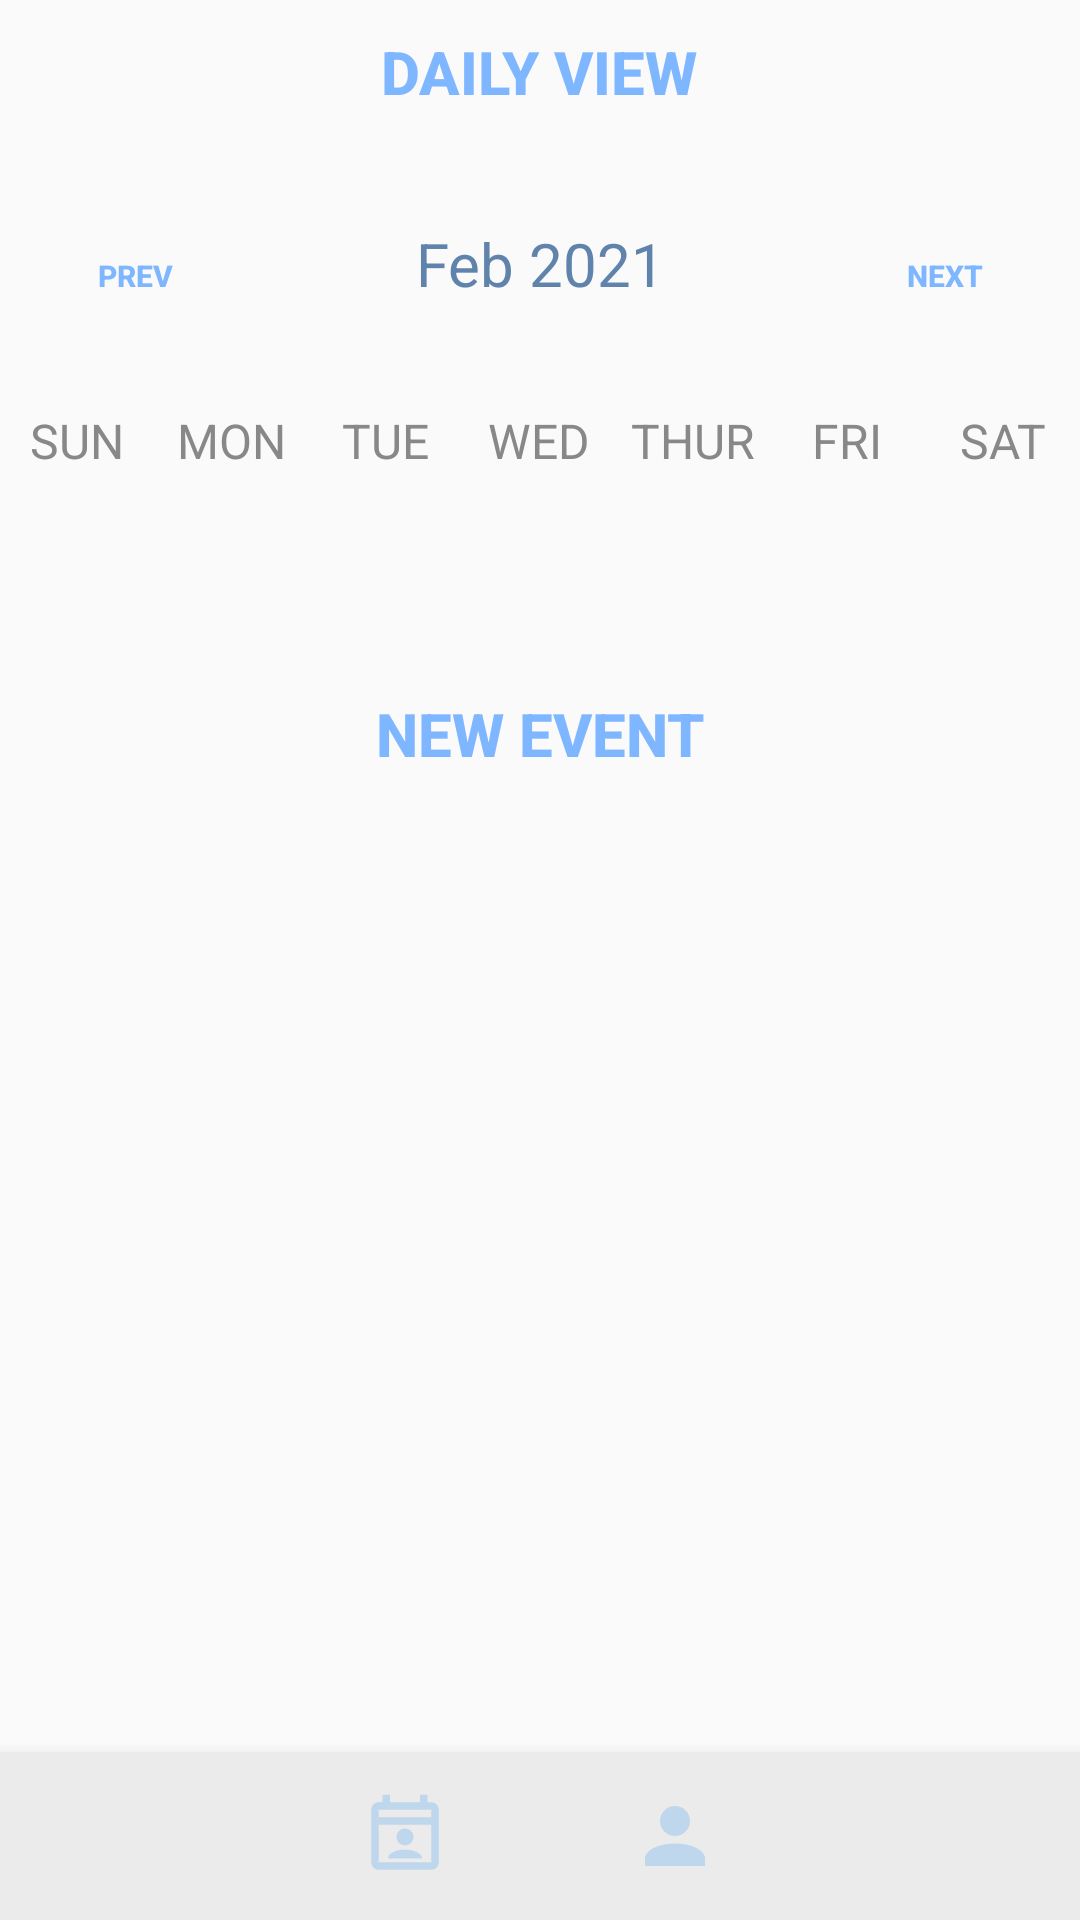

Reconstruct the res/layout file that produces this screen, plus the resources it refers to.
<!-- AndroidManifest.xml: application theme Theme.TogetherCalendar -->
<!-- res/layout/activity_week_view.xml -->
<?xml version="1.0" encoding="utf-8"?>
<LinearLayout
    xmlns:android="http://schemas.android.com/apk/res/android"
    xmlns:app="http://schemas.android.com/apk/res-auto"
    xmlns:tools="http://schemas.android.com/tools"
    android:layout_width="match_parent"
    android:layout_height="match_parent"
    android:orientation="vertical"
    tools:context=".WeekViewActivity">

    <Button
        android:layout_width="wrap_content"
        android:layout_height="wrap_content"
        android:layout_gravity="center"
        android:text="Daily View"
        android:textColor="@color/blue"
        android:background="@null"
        android:textStyle="bold"
        android:onClick="dailyAction"
        android:textSize="20sp"/>

    <LinearLayout
        android:layout_width="match_parent"
        android:layout_height="wrap_content"
        android:orientation="horizontal"
        android:layout_marginBottom="20dp"
        android:layout_marginTop="20dp">

        <Button
            android:layout_width="0dp"
            android:layout_height="wrap_content"
            android:layout_weight="1"
            android:text="prev"
            android:textColor="@color/blue"
            android:background="@null"
            android:textStyle="bold"
            android:onClick="previousWeekAction"
            android:textSize="10sp"/>

        <TextView
            android:id="@+id/monthYearTV"
            android:layout_width="0dp"
            android:layout_weight="2"
            android:layout_height="wrap_content"
            android:text="Feb 2021"
            android:textSize="20sp"
            android:textAlignment="center"
            android:textColor="@color/dark_blue"/>

        <Button
            android:layout_width="0dp"
            android:layout_height="wrap_content"
            android:layout_weight="1"
            android:text="next"
            android:textColor="@color/blue"
            android:background="@null"
            android:textStyle="bold"
            android:onClick="nextWeekAction"
            android:textSize="10sp"/>

    </LinearLayout>

    <LinearLayout
        android:layout_width="match_parent"
        android:layout_height="wrap_content"
        android:orientation="horizontal">

        <TextView
            android:layout_width="0dp"
            android:layout_height="wrap_content"
            android:layout_weight="1"
            android:text="SUN"
            android:textColor="@color/gray"
            android:textAlignment="center"
            android:textSize="16sp"/>

        <TextView
            android:layout_width="0dp"
            android:layout_height="wrap_content"
            android:layout_weight="1"
            android:text="MON"
            android:textColor="@color/gray"
            android:textAlignment="center"
            android:textSize="16sp"/>

        <TextView
            android:layout_width="0dp"
            android:layout_height="wrap_content"
            android:layout_weight="1"
            android:text="TUE"
            android:textColor="@color/gray"
            android:textAlignment="center"
            android:textSize="16sp"/>

        <TextView
            android:layout_width="0dp"
            android:layout_height="wrap_content"
            android:layout_weight="1"
            android:text="WED"
            android:textColor="@color/gray"
            android:textAlignment="center"
            android:textSize="16sp"/>

        <TextView
            android:layout_width="0dp"
            android:layout_height="wrap_content"
            android:layout_weight="1"
            android:text="THUR"
            android:textColor="@color/gray"
            android:textAlignment="center"
            android:textSize="16sp"/>

        <TextView
            android:layout_width="0dp"
            android:layout_height="wrap_content"
            android:layout_weight="1"
            android:text="FRI"
            android:textColor="@color/gray"
            android:textAlignment="center"
            android:textSize="16sp"/>

        <TextView
            android:layout_width="0dp"
            android:layout_height="wrap_content"
            android:layout_weight="1"
            android:text="SAT"
            android:textColor="@color/gray"
            android:textAlignment="center"
            android:textSize="16sp"/>


    </LinearLayout>


    <androidx.recyclerview.widget.RecyclerView
        android:id="@+id/calendarRecyclerView"
        android:layout_width="match_parent"
        android:layout_height="0dp"
        android:layout_weight="1"/>

    <Button
        android:layout_width="wrap_content"
        android:layout_height="wrap_content"
        android:text="New Event"
        android:textColor="@color/blue"
        android:background="@null"
        android:textStyle="bold"
        android:onClick="newEventAction"
        android:layout_gravity="center"
        android:textSize="20sp"/>

    <ListView
        android:id="@+id/eventListView"
        android:layout_width="match_parent"
        android:layout_height="0dp"
        android:layout_weight="5"/>

    <com.google.android.material.bottomnavigation.BottomNavigationView
        android:id="@+id/bottomNavigationView"
        android:layout_width="match_parent"
        android:layout_height="wrap_content"
        android:background="@color/colorBackground"
        app:itemIconSize="30dp"
        app:labelVisibilityMode="unlabeled"
        app:layout_constraintBottom_toBottomOf="parent"
        app:menu="@menu/navigation_menu"
        app:itemIconTint="@drawable/item_selector" />

</LinearLayout>
<!-- resources referenced by this layout -->
<resources>
  <color name="blue">#7EB6FF</color>
  <color name="colorBackground">#EBEBEB</color>
  <color name="dark_blue">#6083AB</color>
  <color name="gray">#888</color>
  <!-- drawable item_selector (drawable) -->
  <?xml version="1.0" encoding="utf-8"?>
  <selector xmlns:android="http://schemas.android.com/apk/res/android">
      <item
          android:state_selected="true"
          android:color="@color/royal_blue"/>
      <item
          android:state_selected="false"
          android:color="@color/baby_blue"/>
  
  </selector>
  <style name="Theme.TogetherCalendar" parent="Base.Theme.TogetherCalendar" />
  <color name="royal_blue">#0074B7</color>
  <color name="baby_blue">#BFD7ED</color>
  <style name="Base.Theme.TogetherCalendar" parent="Theme.AppCompat.Light.NoActionBar">
          
          
          <item name="colorPrimary">@color/colorPrimary</item>
          <item name="colorPrimaryDark">@color/colorPrimaryDark</item>
          <item name="colorAccent">@color/colorAccent</item>
  
      </style>
  <color name="colorPrimary">#2BCC6F</color>
  <color name="colorPrimaryDark">#2BCC6F</color>
  <color name="colorAccent">#333333</color>
</resources>
